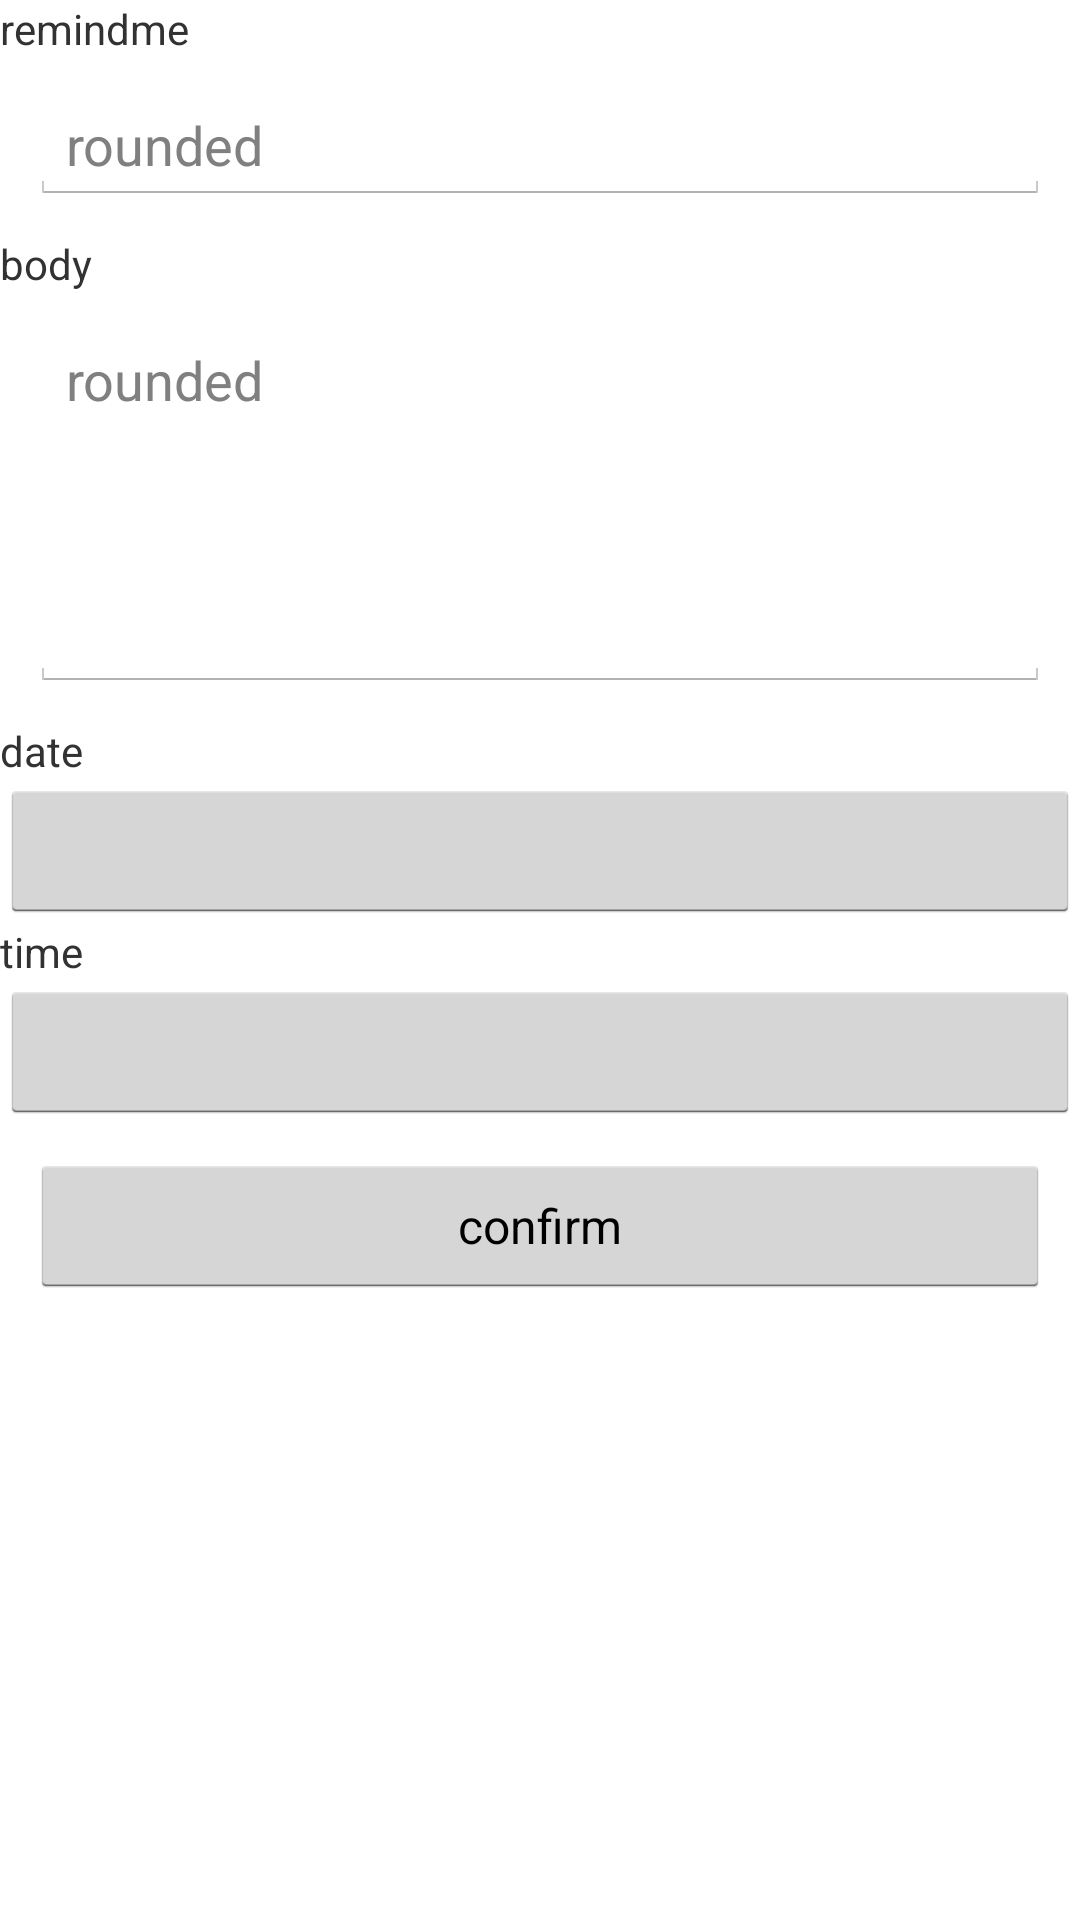

Produce the Android XML layout that renders to this screen, including the resource entries it uses.
<!-- AndroidManifest.xml: activity theme android:Theme.Holo.Light -->
<!-- res/layout/reminder_edit.xml -->
<?xml version="1.0" encoding="utf-8"?>
<ScrollView
    xmlns:android="http://schemas.android.com/apk/res/android"
    xmlns:bootstrapbutton="http://schemas.android.com/apk/res-auto"
    xmlns:fontawesometext="http://schemas.android.com/apk/res-auto"
    android:layout_width="fill_parent"
    android:layout_height="fill_parent">

    <LinearLayout
        android:orientation="vertical"
        android:layout_width="fill_parent"
        android:layout_height="wrap_content">

        <TextView android:layout_width="wrap_content"
            android:layout_height="wrap_content"
            android:text="@string/title" />
        
        
        
        
        <EditText
            android:id="@+id/title"
            android:layout_width="fill_parent"
            android:layout_height="wrap_content"
            android:layout_margin="10dp"
            android:hint="rounded"
            android:gravity="left" />


        <TextView android:layout_width="fill_parent"
            android:layout_height="wrap_content"
            android:text="@string/body" />
        
        
        
        
        
        <EditText
            android:id="@+id/body"
            android:layout_width="fill_parent"
            android:layout_height="wrap_content"
            android:layout_margin="10dp"
            android:lines="5"
            android:hint="rounded"
            android:gravity="top"  />


        <TextView android:layout_width="fill_parent"
            android:layout_height="wrap_content"
            android:text="@string/date" />
        <Button
            android:id="@+id/reminder_date"
            android:layout_height="wrap_content"
            android:layout_width="fill_parent"
            />
        <TextView android:layout_width="fill_parent"
            android:layout_height="wrap_content"
            android:text="@string/time" />
        <Button
            android:id="@+id/reminder_time"
            android:layout_height="wrap_content"
            android:layout_width="fill_parent"
            />

        
        
        
        
        <Button
            android:id="@+id/confirm"
            android:layout_width="fill_parent"
            android:layout_height="wrap_content"
            android:layout_margin="10dp"
            android:text="@string/confirm"
            android:textSize="16sp" />
    </LinearLayout>


</ScrollView>
<!-- resources referenced by this layout -->
<resources>
  <string name="body">body</string>
  <string name="confirm">confirm</string>
  <string name="date">date</string>
  <string name="time">time</string>
  <string name="title">remindme</string>
</resources>
